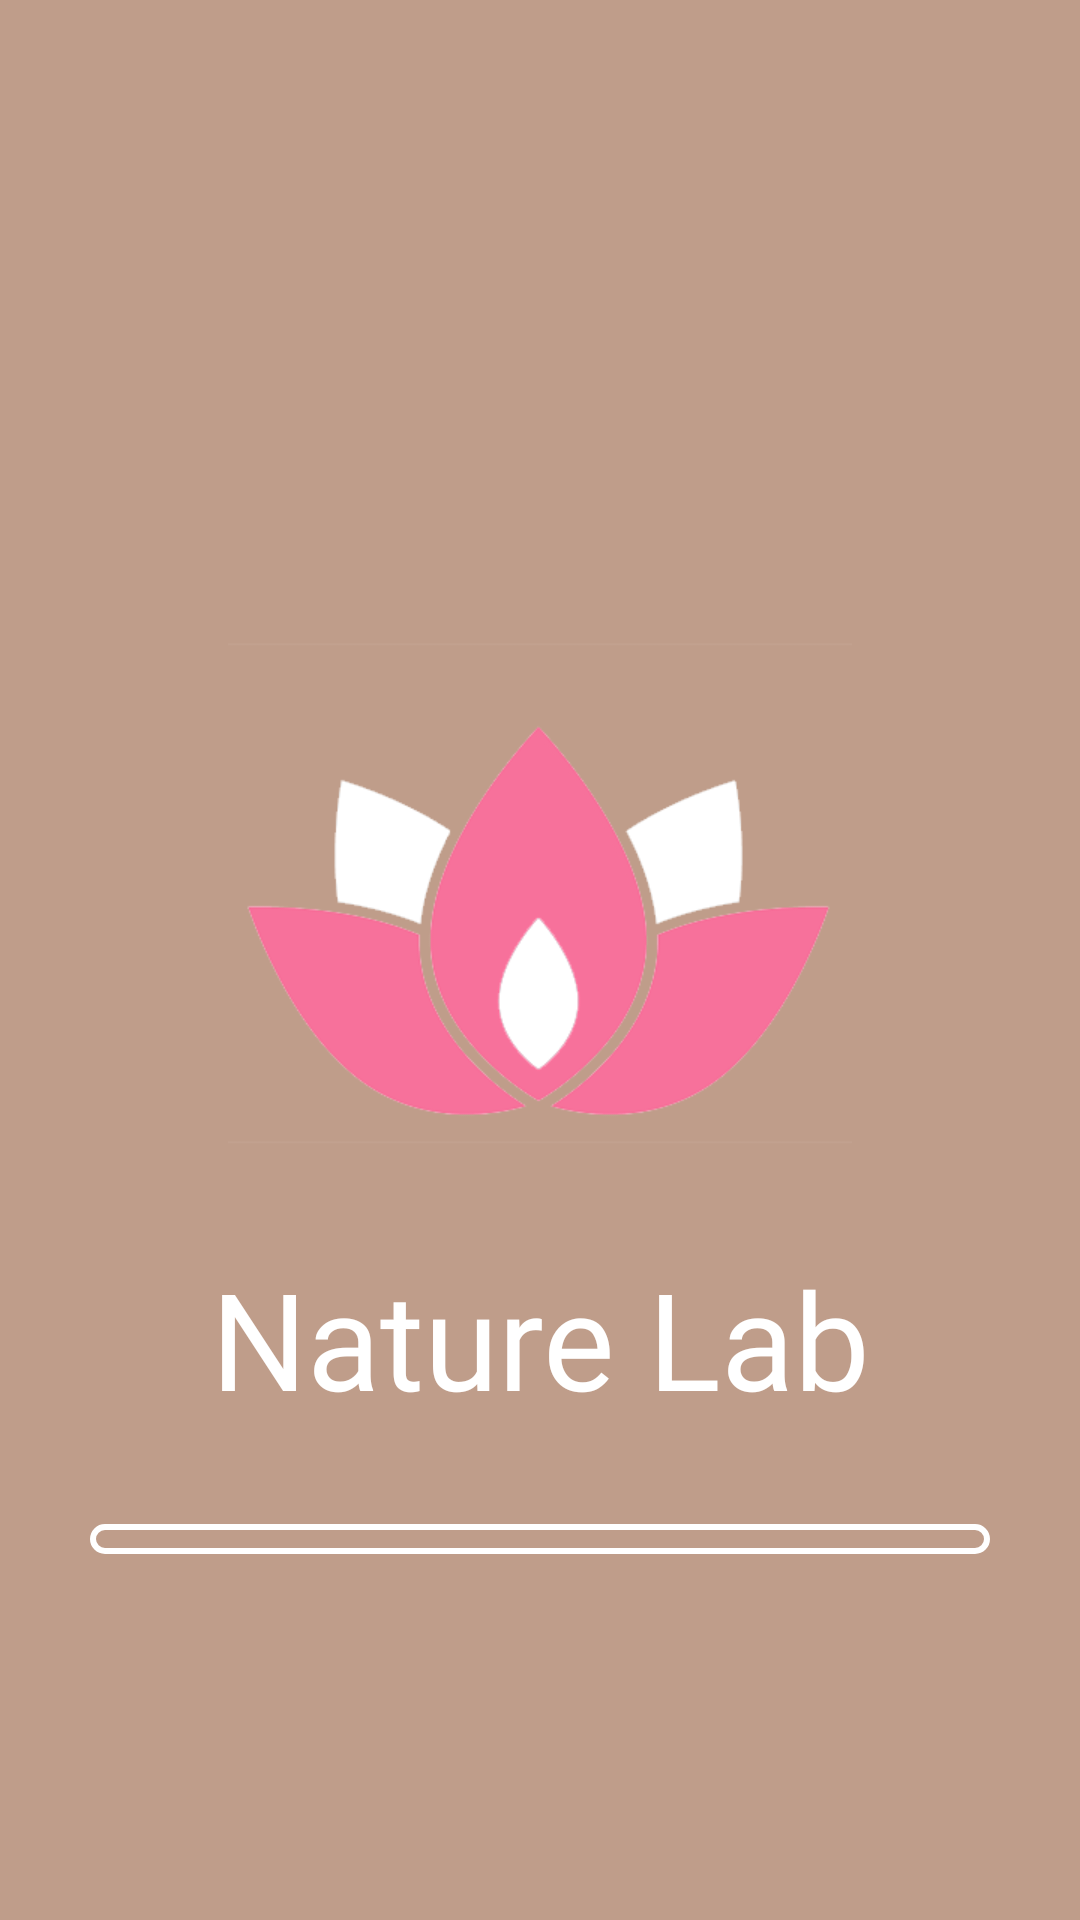

Reconstruct the res/layout file that produces this screen, plus the resources it refers to.
<!-- AndroidManifest.xml: application theme AppTheme -->
<!-- res/layout/activity_loading.xml -->
<?xml version="1.0" encoding="utf-8"?>
<androidx.constraintlayout.widget.ConstraintLayout
    xmlns:android="http://schemas.android.com/apk/res/android"
    xmlns:app="http://schemas.android.com/apk/res-auto"
    android:layout_width="match_parent"
    android:layout_height="match_parent"
    android:background="@color/colorPrimaryDark">

    <ImageView
        android:id="@+id/imageView"
        android:layout_width="wrap_content"
        android:layout_height="wrap_content"
        android:layout_marginTop="200dp"
        android:src="@drawable/logo"
        app:layout_constraintEnd_toEndOf="parent"
        app:layout_constraintStart_toStartOf="parent"
        app:layout_constraintTop_toTopOf="parent" />

    <TextView
        android:id="@+id/textView"
        android:layout_width="wrap_content"
        android:layout_height="wrap_content"
        android:layout_marginTop="8dp"
        android:fontFamily="@font/playfair_font"
        android:text="@string/app_name"
        android:textColor="@android:color/white"
        android:textSize="45sp"
        app:layout_constraintEnd_toEndOf="@+id/imageView"
        app:layout_constraintStart_toStartOf="@+id/imageView"
        app:layout_constraintTop_toBottomOf="@+id/imageView" />

    <ProgressBar
        android:id="@+id/pb_horizontal"
        style="@android:style/Widget.ProgressBar.Horizontal"
        android:layout_width="300dp"
        android:layout_height="10dp"
        android:layout_marginStart="8dp"
        android:layout_marginTop="32dp"
        android:layout_marginEnd="8dp"
        android:max="100"
        android:progressDrawable="@drawable/my_pb"
        app:layout_constraintEnd_toEndOf="parent"
        app:layout_constraintStart_toStartOf="parent"
        app:layout_constraintTop_toBottomOf="@+id/textView" />

    <TextView
        android:id="@+id/tvLodanig"
        android:layout_width="wrap_content"
        android:layout_height="wrap_content"
        android:layout_marginTop="16dp"
        android:fontFamily="@font/playfair_font"
        android:text="@string/loading_data"
        android:textColor="@android:color/white"
        android:textSize="16sp"
        android:textAlignment="center"
        android:visibility="gone"
        app:layout_constraintEnd_toEndOf="@+id/imageView"
        app:layout_constraintStart_toStartOf="@+id/imageView"
        app:layout_constraintTop_toBottomOf="@+id/pb_horizontal" />
</androidx.constraintlayout.widget.ConstraintLayout>
<!-- resources referenced by this layout -->
<resources>
  <color name="colorPrimaryDark">#BF9D8A</color>
  <!-- drawable logo: png bitmap (drawable-xhdpi, 19743 bytes) -->
  <!-- drawable my_pb (drawable) -->
  <?xml version="1.0" encoding="utf-8"?>
  <layer-list xmlns:android="http://schemas.android.com/apk/res/android">
      <item android:id="@android:id/background">
          <shape>
              <corners android:radius="25dip" />
              <solid android:color="@android:color/transparent"/>
              <stroke android:color="@android:color/white"
                  android:width="2dp"/>
          </shape>
      </item>
  
  
      <item android:id="@android:id/progress">
          <clip>
              <shape>
                  <corners android:radius="25dip" />
                  <solid android:color="@android:color/white"/>
                  <stroke android:color="@android:color/white"
                      android:width="2dp"/>
              </shape>
          </clip>
      </item>
  
  </layer-list>
  <string name="app_name">Nature Lab</string>
  <string name="loading_data">Загрузка данных...</string>
  <style name="AppTheme" parent="Theme.AppCompat.Light.NoActionBar">
          
          <item name="colorPrimary">@color/colorPrimary</item>
          <item name="colorPrimaryDark">@color/colorPrimaryDark</item>
          <item name="colorAccent">@color/colorAccent</item>
      </style>
  <color name="colorPrimary">#FAF0EA</color>
  <color name="colorAccent">#2A5544</color>
</resources>
